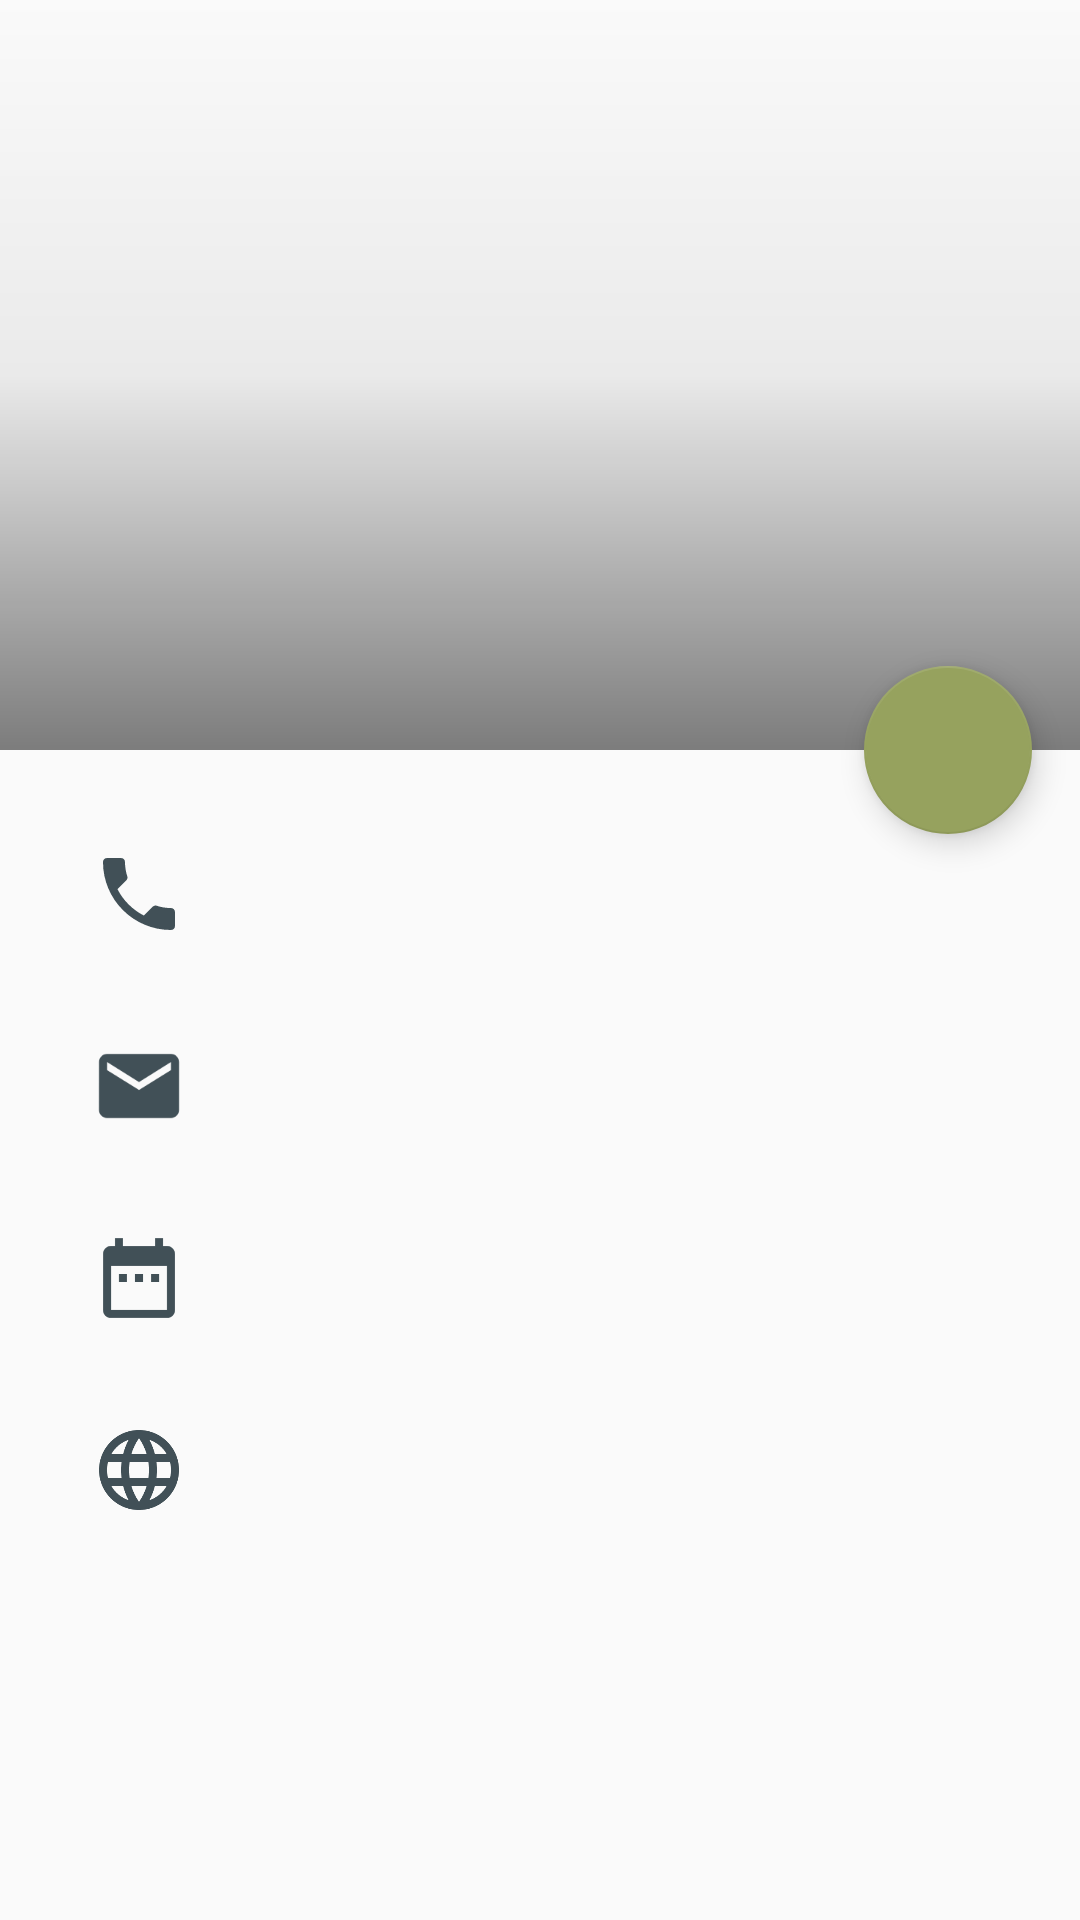

The Android layout XML behind this screen, and the referenced resources:
<!-- AndroidManifest.xml: activity theme AppTheme.NoActionBar.TranslucentStatusBar -->
<!-- res/layout/activity_contact_details.xml -->
<?xml version="1.0" encoding="utf-8"?>
<android.support.design.widget.CoordinatorLayout
    xmlns:android="http://schemas.android.com/apk/res/android"
    xmlns:tools="http://schemas.android.com/tools"
    android:layout_width="match_parent"
    android:layout_height="match_parent"
    xmlns:app="http://schemas.android.com/apk/res-auto"
    tools:context="info.androidhive.phonebook.usecases.contactDetails.ContactDetailsActivity">



        <RelativeLayout
            android:id="@+id/iv_details_picture_container"
            android:layout_width="match_parent"
            android:layout_height="wrap_content">

            <ImageView
                tools:ignore="UnusedAttribute"
                android:scaleType="centerCrop"
                tools:src="@drawable/ic_account_circle_black_24dp"
                android:id="@+id/iv_details_contact_picture"
                android:layout_width="match_parent"
                android:layout_height="@dimen/contact_details_profile_pic_height" />

            <ImageView
                android:background="@drawable/black_blending_gradient"
                android:layout_width="match_parent"
                android:layout_height="@dimen/contact_details_profile_pic_height" />

            <LinearLayout
                android:layout_marginTop="165dp"
                android:layout_marginEnd="16dp"
                android:layout_marginStart="48dp"
                android:orientation="vertical"
                android:layout_width="match_parent"
                android:layout_height="wrap_content">

                <TextView
                    android:id="@+id/tv_contact_full_name"
                    android:textAppearance="@style/TextAppearance.AppCompat.Display1"
                    android:textColor="@android:color/white"
                    tools:text="Steve Jobs"
                    android:layout_width="wrap_content"
                    android:layout_height="wrap_content" />

                <TextView
                    android:id="@+id/tv_contact_gender_age"
                    android:textAppearance="@style/TextAppearance.AppCompat.Large"
                    tools:text="Male, 27 yrs"
                    android:textColor="@android:color/white"
                    android:layout_width="wrap_content"
                    android:layout_height="wrap_content" />
            </LinearLayout>

        </RelativeLayout>

    <android.support.design.widget.FloatingActionButton
        android:id="@+id/fab_add_to_favourite"
        android:src="@drawable/ic_favorite_white_24dp"
        android:layout_marginEnd="16dp"
        app:layout_anchorGravity="bottom|right|end"
        app:layout_anchor="@id/iv_details_picture_container"
        android:layout_width="wrap_content"
        android:layout_height="wrap_content" />


    <LinearLayout
            android:layout_marginTop="@dimen/contact_details_profile_pic_height"
            android:orientation="vertical"
            android:layout_width="match_parent"
            android:layout_height="wrap_content">

            <LinearLayout
                android:layout_marginTop="@dimen/contact_details_field_container_top_spacing"
                style="@style/ContactDetailsFieldContainerStyle">

                <ImageView
                    style="@style/ContactDetailsFieldIconStyle"
                    android:src="@drawable/ic_call_grey_24dp" />

                <TextView
                    style="@style/ContactDetailsFieldValueStyle"
                    android:id="@+id/tv_contact_phone_number"
                    tools:text="+91 8099 405553" />

            </LinearLayout>

            <LinearLayout
                style="@style/ContactDetailsFieldContainerStyle">

                <ImageView
                    style="@style/ContactDetailsFieldIconStyle"
                    android:src="@drawable/ic_email_grey_24dp" />

                <TextView
                    style="@style/ContactDetailsFieldValueStyle"
                    android:id="@+id/tv_contact_email_id"
                    tools:text="manthony@gmail.com" />

            </LinearLayout>

            <LinearLayout
                android:clickable="false"
                android:focusable="false"
                style="@style/ContactDetailsFieldContainerStyle">

                <ImageView
                    style="@style/ContactDetailsFieldIconStyle"
                    android:src="@drawable/ic_date_range_grey_24dp" />

                <TextView
                    style="@style/ContactDetailsFieldValueStyle"
                    android:id="@+id/tv_contact_dob"
                    tools:text="14/10/2014" />

            </LinearLayout>


            <LinearLayout
                android:clickable="false"
                android:focusable="false"
                style="@style/ContactDetailsFieldContainerStyle">

                <ImageView
                    style="@style/ContactDetailsFieldIconStyle"
                    android:src="@drawable/ic_language_grey_24dp" />

                <TextView
                    style="@style/ContactDetailsFieldValueStyle"
                    android:id="@+id/tv_contact_location"
                    tools:text="India" />

            </LinearLayout>


        </LinearLayout>


</android.support.design.widget.CoordinatorLayout>
<!-- resources referenced by this layout -->
<resources>
  <dimen name="contact_details_field_container_top_spacing">16dp</dimen>
  <dimen name="contact_details_profile_pic_height">250dp</dimen>
  <!-- drawable black_blending_gradient (drawable) -->
  <?xml version="1.0" encoding="utf-8"?>
  <shape xmlns:android="http://schemas.android.com/apk/res/android" android:shape="rectangle" >
      <gradient
          android:startColor="#80000000"
          android:centerColor="#10000000"
          android:endColor="#00000000"
          android:angle="90"/>
      <corners
          android:radius="0dp"/>
  
  
  </shape>
  <!-- drawable ic_call_grey_24dp (drawable) -->
  <vector xmlns:android="http://schemas.android.com/apk/res/android"
          android:width="24dp"
          android:height="24dp"
          android:viewportWidth="24.0"
          android:viewportHeight="24.0">
      <path
          android:fillColor="#415057"
          android:pathData="M6.62,10.79c1.44,2.83 3.76,5.14 6.59,6.59l2.2,-2.2c0.27,-0.27 0.67,-0.36 1.02,-0.24 1.12,0.37 2.33,0.57 3.57,0.57 0.55,0 1,0.45 1,1V20c0,0.55 -0.45,1 -1,1 -9.39,0 -17,-7.61 -17,-17 0,-0.55 0.45,-1 1,-1h3.5c0.55,0 1,0.45 1,1 0,1.25 0.2,2.45 0.57,3.57 0.11,0.35 0.03,0.74 -0.25,1.02l-2.2,2.2z"/>
  </vector>
  <!-- drawable ic_date_range_grey_24dp (drawable) -->
  <vector xmlns:android="http://schemas.android.com/apk/res/android"
          android:width="24dp"
          android:height="24dp"
          android:viewportWidth="24.0"
          android:viewportHeight="24.0">
      <path
          android:fillColor="#415057"
          android:pathData="M9,11L7,11v2h2v-2zM13,11h-2v2h2v-2zM17,11h-2v2h2v-2zM19,4h-1L18,2h-2v2L8,4L8,2L6,2v2L5,4c-1.11,0 -1.99,0.9 -1.99,2L3,20c0,1.1 0.89,2 2,2h14c1.1,0 2,-0.9 2,-2L21,6c0,-1.1 -0.9,-2 -2,-2zM19,20L5,20L5,9h14v11z"/>
  </vector>
  <!-- drawable ic_email_grey_24dp (drawable) -->
  <vector xmlns:android="http://schemas.android.com/apk/res/android"
          android:width="24dp"
          android:height="24dp"
          android:viewportWidth="24.0"
          android:viewportHeight="24.0">
      <path
          android:fillColor="#415057"
          android:pathData="M20,4L4,4c-1.1,0 -1.99,0.9 -1.99,2L2,18c0,1.1 0.9,2 2,2h16c1.1,0 2,-0.9 2,-2L22,6c0,-1.1 -0.9,-2 -2,-2zM20,8l-8,5 -8,-5L4,6l8,5 8,-5v2z"/>
  </vector>
  <style name="ContactDetailsFieldIconStyle">
          <item name="android:layout_width">0dp</item>
          <item name="android:layout_height">@dimen/contact_details_field_icon_height</item>
          <item name="android:layout_weight">2</item>
      </style>
  <style name="ContactDetailsFieldValueStyle">
          <item name="android:layout_weight">8</item>
          <item name="android:textColor">@color/darkGrey</item>
          <item name="android:textAppearance">@style/TextAppearance.AppCompat.Medium</item>
          <item name="android:layout_marginStart">@dimen/contact_details_field_value_start_margin</item>
          <item name="android:layout_width">0dp</item>
          <item name="android:layout_height">wrap_content</item>
      </style>
  <style name="AppTheme.NoActionBar.TranslucentStatusBar" parent="Theme.AppCompat.Light.NoActionBar">
          
          <item name="colorPrimary">@color/colorPrimary</item>
          <item name="colorPrimaryDark">@color/colorPrimaryDark</item>
          <item name="colorAccent">@color/colorAccent</item>
  
          <item name="android:windowTranslucentStatus">true</item>
      </style>
  <dimen name="contact_details_field_container_padding">16dp</dimen>
  <dimen name="contact_details_field_icon_height">32dp</dimen>
  <color name="darkGrey">#415057</color>
  <dimen name="contact_details_field_value_start_margin">24dp</dimen>
  <color name="colorPrimary">#26B1FC</color>
  <color name="colorPrimaryDark">#0073AC</color>
  <color name="colorAccent">#FF96A25E</color>
</resources>
